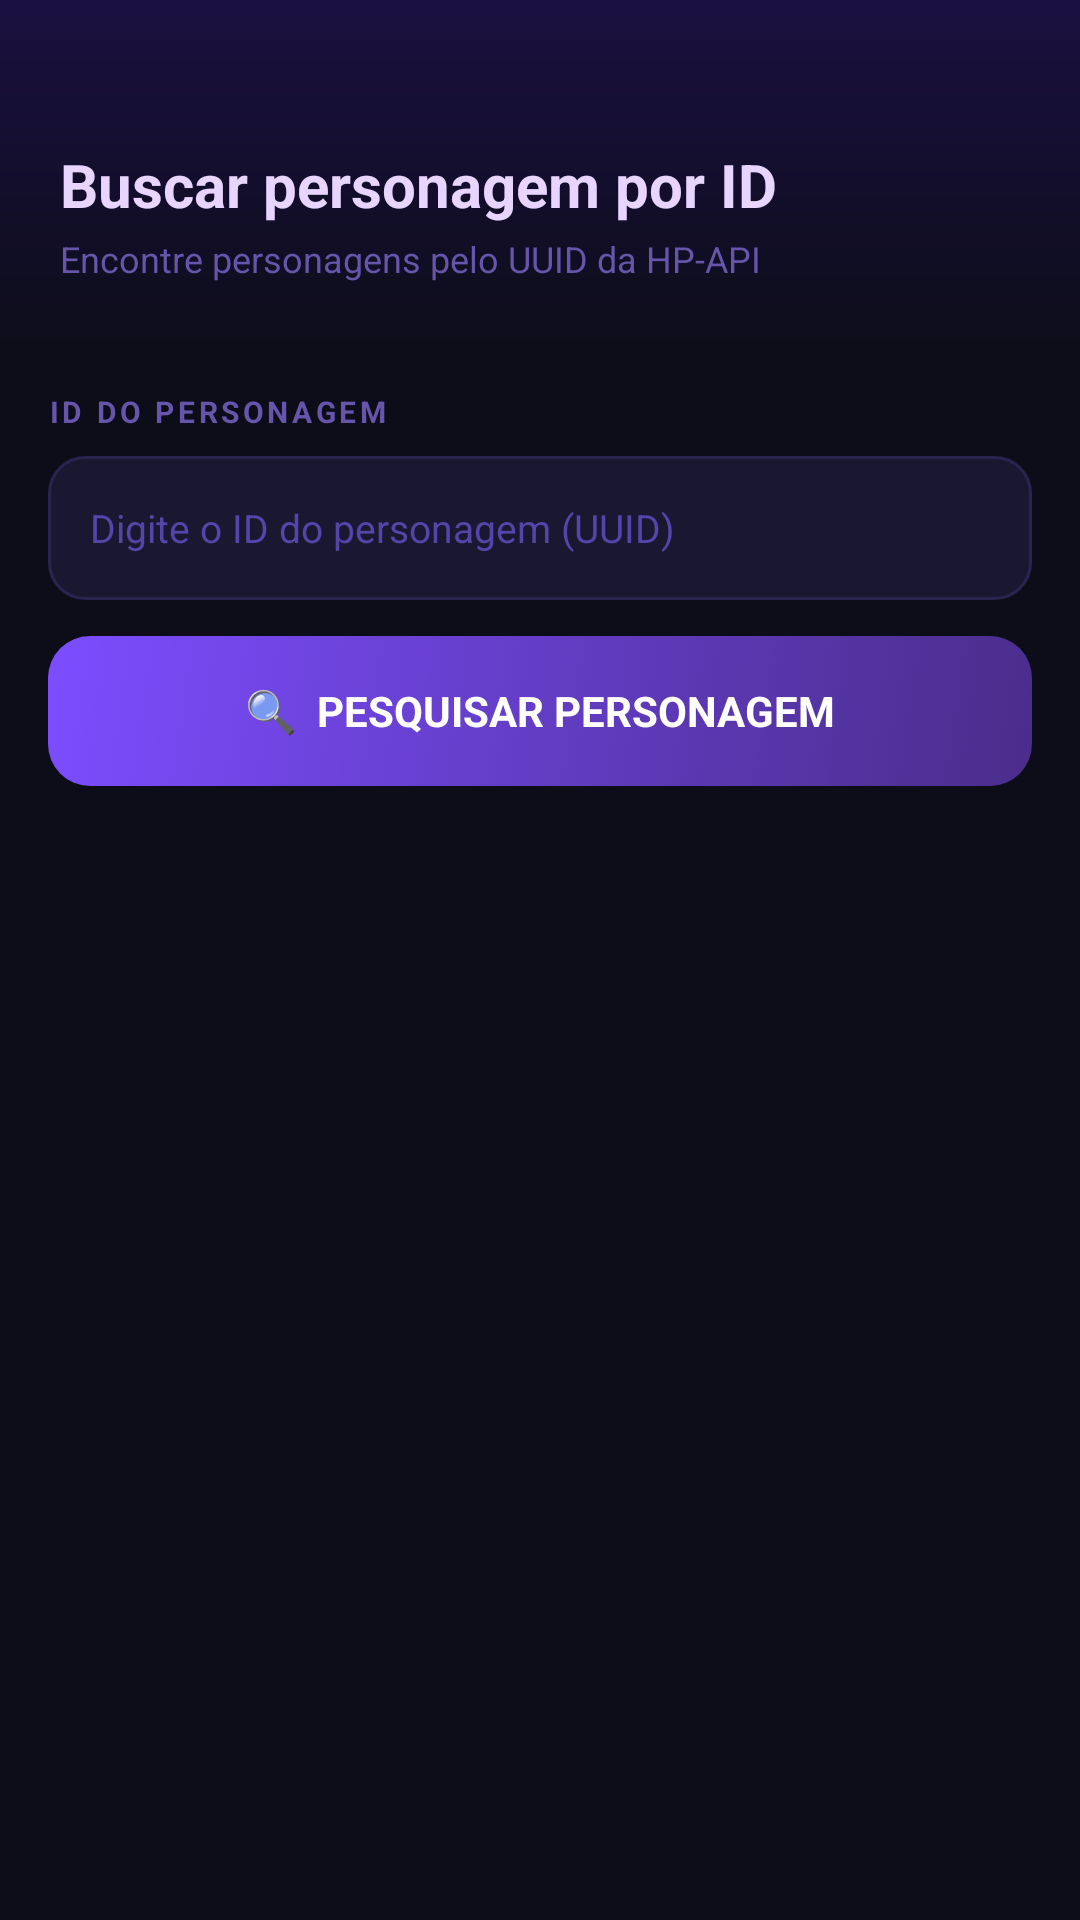

Layout XML and referenced resources for this Android screen:
<!-- AndroidManifest.xml: application theme Theme.Trab1HarryPotterAPI -->
<!-- res/layout/activity_buscar_personagem.xml -->
<?xml version="1.0" encoding="utf-8"?>
<LinearLayout xmlns:android="http://schemas.android.com/apk/res/android"
    xmlns:tools="http://schemas.android.com/tools"
    android:id="@+id/main"
    android:layout_width="match_parent"
    android:layout_height="match_parent"
    android:background="@color/bg_primary"
    android:orientation="vertical"
    tools:context=".BuscarPersonagemActivity">

    
    <LinearLayout
        android:layout_width="match_parent"
        android:layout_height="wrap_content"
        android:background="@drawable/bg_header_gradient"
        android:orientation="vertical"
        android:paddingStart="20dp"
        android:paddingEnd="20dp"
        android:paddingTop="48dp"
        android:paddingBottom="20dp">

        <TextView
            android:layout_width="wrap_content"
            android:layout_height="wrap_content"
            android:text="@string/titulo_buscar_personagem"
            android:textColor="@color/text_primary"
            android:textSize="20sp"
            android:textStyle="bold" />

        <TextView
            android:layout_width="wrap_content"
            android:layout_height="wrap_content"
            android:layout_marginTop="3dp"
            android:text="Encontre personagens pelo UUID da HP-API"
            android:textColor="@color/text_muted"
            android:textSize="12sp" />

    </LinearLayout>

    
    <LinearLayout
        android:layout_width="match_parent"
        android:layout_height="wrap_content"
        android:orientation="vertical"
        android:padding="16dp">

        <TextView
            android:layout_width="wrap_content"
            android:layout_height="wrap_content"
            android:layout_marginBottom="8dp"
            android:text="ID DO PERSONAGEM"
            android:textColor="@color/text_muted"
            android:textSize="10sp"
            android:letterSpacing="0.12"
            android:textStyle="bold" />

        <EditText
            android:id="@+id/etIdPersonagem"
            android:layout_width="match_parent"
            android:layout_height="48dp"
            android:background="@drawable/bg_input"
            android:hint="@string/hint_id_personagem"
            android:textColorHint="@color/text_hint"
            android:textColor="@color/text_primary"
            android:textSize="13sp"
            android:paddingStart="14dp"
            android:paddingEnd="14dp"
            android:autofillHints="none"
            android:inputType="text" />

        <androidx.appcompat.widget.AppCompatButton
            android:id="@+id/btnPesquisar"
            android:layout_width="match_parent"
            android:layout_height="50dp"
            android:layout_marginTop="12dp"
            android:background="@drawable/bg_btn_primary"
            android:text="🔍  Pesquisar Personagem"
            android:textColor="@color/white"
            android:textSize="14sp"
            android:textStyle="bold"
            android:stateListAnimator="@null" />

    </LinearLayout>

    
    <ProgressBar
        android:id="@+id/progressBar"
        android:layout_width="wrap_content"
        android:layout_height="wrap_content"
        android:layout_gravity="center_horizontal"
        android:indeterminateTint="@color/accent_purple"
        android:visibility="gone" />

    
    <ScrollView
        android:layout_width="match_parent"
        android:layout_height="0dp"
        android:layout_weight="1">

        <LinearLayout
            android:id="@+id/layoutResultado"
            android:layout_width="match_parent"
            android:layout_height="wrap_content"
            android:orientation="vertical"
            android:paddingStart="16dp"
            android:paddingEnd="16dp"
            android:paddingBottom="24dp"
            android:visibility="gone"
            tools:visibility="visible">

            
            <LinearLayout
                android:layout_width="match_parent"
                android:layout_height="wrap_content"
                android:background="@drawable/bg_card"
                android:orientation="vertical">

                
                <FrameLayout
                    android:layout_width="match_parent"
                    android:layout_height="200dp"
                    android:background="@color/bg_secondary">

                    <ImageView
                        android:id="@+id/ivPersonagem"
                        android:layout_width="match_parent"
                        android:layout_height="match_parent"
                        android:scaleType="centerCrop"
                        android:contentDescription="@string/titulo_buscar_personagem"
                        tools:srcCompat="@tools:sample/avatars" />

                </FrameLayout>

                
                <LinearLayout
                    android:layout_width="match_parent"
                    android:layout_height="wrap_content"
                    android:orientation="vertical"
                    android:padding="16dp">

                    <TextView
                        android:id="@+id/tvNome"
                        android:layout_width="match_parent"
                        android:layout_height="wrap_content"
                        android:textColor="@color/text_primary"
                        android:textSize="20sp"
                        android:textStyle="bold"
                        tools:text="Harry Potter" />

                    
                    <View
                        android:layout_width="match_parent"
                        android:layout_height="1dp"
                        android:layout_marginTop="12dp"
                        android:layout_marginBottom="12dp"
                        android:background="@color/bg_card_border" />

                    
                    <LinearLayout
                        android:layout_width="match_parent"
                        android:layout_height="wrap_content"
                        android:orientation="horizontal">

                        <LinearLayout
                            android:layout_width="0dp"
                            android:layout_height="wrap_content"
                            android:layout_weight="1"
                            android:orientation="vertical">

                            <TextView
                                android:layout_width="wrap_content"
                                android:layout_height="wrap_content"
                                android:text="ESPÉCIE"
                                android:textColor="@color/text_muted"
                                android:textSize="10sp"
                                android:letterSpacing="0.1" />

                            <TextView
                                android:id="@+id/tvEspecie"
                                android:layout_width="wrap_content"
                                android:layout_height="wrap_content"
                                android:layout_marginTop="3dp"
                                android:textColor="@color/accent_purple_light"
                                android:textSize="14sp"
                                android:textStyle="bold"
                                tools:text="Human" />

                        </LinearLayout>

                        <LinearLayout
                            android:layout_width="0dp"
                            android:layout_height="wrap_content"
                            android:layout_weight="1"
                            android:orientation="vertical">

                            <TextView
                                android:layout_width="wrap_content"
                                android:layout_height="wrap_content"
                                android:text="CASA"
                                android:textColor="@color/text_muted"
                                android:textSize="10sp"
                                android:letterSpacing="0.1" />

                            <TextView
                                android:id="@+id/tvCasa"
                                android:layout_width="wrap_content"
                                android:layout_height="wrap_content"
                                android:layout_marginTop="3dp"
                                android:textColor="@color/gryffindor_text"
                                android:textSize="14sp"
                                android:textStyle="bold"
                                tools:text="Gryffindor" />

                        </LinearLayout>

                    </LinearLayout>

                </LinearLayout>

            </LinearLayout>

        </LinearLayout>

    </ScrollView>

</LinearLayout>
<!-- resources referenced by this layout -->
<resources>
  <color name="accent_purple">#FF7C4DFF</color>
  <color name="accent_purple_light">#FFB8A0FF</color>
  <color name="bg_card_border">#FF2A2450</color>
  <color name="bg_primary">#FF0D0D1A</color>
  <color name="bg_secondary">#FF12102A</color>
  <color name="gryffindor_text">#FFF5B5B5</color>
  <color name="text_hint">#FF5544AA</color>
  <color name="text_muted">#FF6655AA</color>
  <color name="text_primary">#FFE8D5FF</color>
  <color name="white">#FFFFFFFF</color>
  <!-- drawable bg_btn_primary (drawable) -->
  <?xml version="1.0" encoding="utf-8"?>
  <selector xmlns:android="http://schemas.android.com/apk/res/android">
      <item android:state_pressed="true">
          <shape>
              <gradient
                  android:startColor="#FF3A2070"
                  android:endColor="#FF5A35A0"
                  android:angle="135" />
              <corners android:radius="14dp" />
          </shape>
      </item>
      <item>
          <shape>
              <gradient
                  android:startColor="#FF4A2D8A"
                  android:endColor="#FF7C4DFF"
                  android:angle="135" />
              <corners android:radius="14dp" />
          </shape>
      </item>
  </selector>
  <!-- drawable bg_card (drawable) -->
  <?xml version="1.0" encoding="utf-8"?>
  <shape xmlns:android="http://schemas.android.com/apk/res/android">
      <solid android:color="@color/bg_card" />
      <stroke android:width="1dp" android:color="@color/bg_card_border" />
      <corners android:radius="16dp" />
  </shape>
  <!-- drawable bg_header_gradient (drawable) -->
  <?xml version="1.0" encoding="utf-8"?>
  <shape xmlns:android="http://schemas.android.com/apk/res/android">
      <gradient
          android:startColor="#FF1A1040"
          android:endColor="#FF0D0D1A"
          android:angle="270" />
  </shape>
  <!-- drawable bg_input (drawable) -->
  <?xml version="1.0" encoding="utf-8"?>
  <shape xmlns:android="http://schemas.android.com/apk/res/android">
      <solid android:color="@color/bg_input" />
      <stroke android:width="1dp" android:color="@color/bg_card_border" />
      <corners android:radius="12dp" />
  </shape>
  <string name="hint_id_personagem">Digite o ID do personagem (UUID)</string>
  <string name="titulo_buscar_personagem">Buscar personagem por ID</string>
  <style name="Theme.Trab1HarryPotterAPI" parent="Base.Theme.Trab1HarryPotterAPI" />
  <color name="bg_card">#FF1A1830</color>
  <color name="bg_input">#FF1A1830</color>
  <style name="Base.Theme.Trab1HarryPotterAPI" parent="Theme.Material3.Dark.NoActionBar">
          <item name="android:windowBackground">@color/bg_primary</item>
          <item name="android:statusBarColor">@color/status_bar</item>
          <item name="android:navigationBarColor">@color/bg_primary</item>
          <item name="colorPrimary">@color/accent_purple</item>
          <item name="colorPrimaryVariant">@color/accent_purple_dark</item>
          <item name="colorAccent">@color/accent_purple</item>
          <item name="android:textColorPrimary">@color/text_primary</item>
          <item name="android:textColorSecondary">@color/text_secondary</item>
          <item name="android:fontFamily">sans-serif</item>
          <item name="android:windowLightStatusBar" tools:targetApi="m">false</item>
          <item name="android:editTextStyle">@style/Widget.HP.EditText</item>
      </style>
  <color name="status_bar">#FF0D0D1A</color>
  <color name="accent_purple_dark">#FF4A2D8A</color>
  <color name="text_secondary">#FF9988BB</color>
  <style name="Widget.HP.EditText" parent="android:Widget.EditText">
          <item name="android:background">@drawable/bg_input</item>
          <item name="android:textColor">@color/text_primary</item>
          <item name="android:textColorHint">@color/text_hint</item>
          <item name="android:paddingStart">14dp</item>
          <item name="android:paddingEnd">14dp</item>
          <item name="android:paddingTop">0dp</item>
          <item name="android:paddingBottom">0dp</item>
      </style>
</resources>
